Run: headless pygame with SDL's dummy video driver; simulated clock (each Clock.tick advances the game by its frame time, no real sleeping); random seed 0; keys injected as events and as key.get_pressed() state; mouse plan: one left click at the window centre at the start of phase 2, then a move to the lower-right quarter at the start of phase 3.
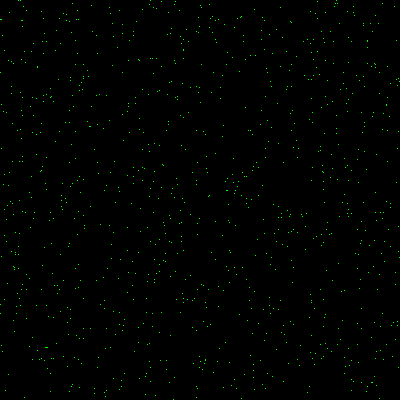
Frame 1 of 4 · flips 1–60 · no input
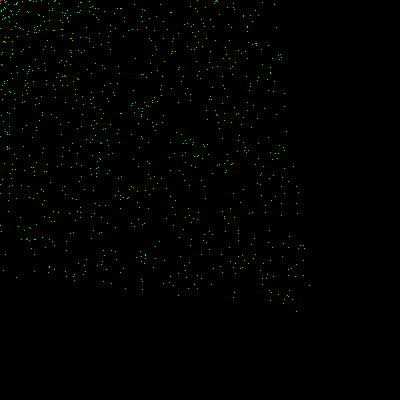
Frame 2 of 4 · flips 61–180 · clicked the window centre · tapped SPACE, RETURN · held RIGHT (→), D
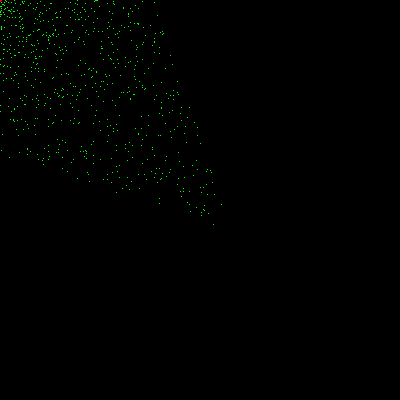
Frame 3 of 4 · flips 181–300 · moved the mouse to the lower-right quarter · held DOWN (↓), S
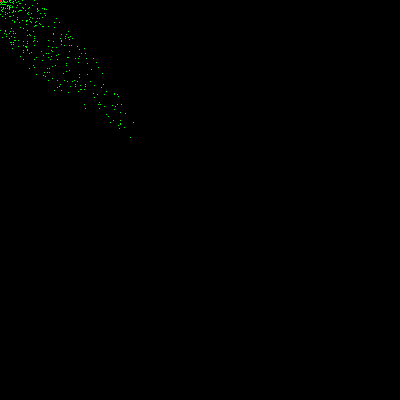
Frame 4 of 4 · flips 301–420 · held LEFT (←), A, UP (↑), W

The pygame program that drew these frames:

'''
Ant colony simulator or BLACK holes and stars
'''
import pygame, random, math
from collections import deque

class Ant():

    moves = {"left": (-1,0), "right": (1,0), "up": (0,-1), "down": (0,1), "upleft": (-1,-1), "downleft": (-1,1), "upright": (1,-1), "bottomright": (1,1)}
    move_stack = 0

    def __init__(self):
        self.pos = [random.randrange(0,400),random.randrange(0,400)]


    def move_ant(self, new_position):
        self.pos[0] = new_position[0]
        self.pos[1] = new_position[1]

    def add_xys(self, xy):
        self.pos[0] += xy[0]
        self.pos[1] += xy[1]

    def get_closer(self, move, new_position):
        current_delta = get_distance(self.pos, new_position)
        self.add_xys(move)
        delta = get_distance(self.pos, new_position)
        return delta < current_delta



def get_distance(origin, destination):
    '''(x,y), (x,y) -> returns float
    Calculates distance from (x,y) to (x,y)
    '''
    x = origin[0] - destination[0]
    y = origin[1] - destination[1]
    return math.sqrt(x*x + y*y)

def within_distance(origin, destination, distance):
    '''(x,y) , (x,y), int -> returns bool
    Checks if origin to destination is within a distance
    '''
    return get_distance(origin, destination) <= distance

def get_angle(origin, destination):
    """Returns angle in radians from origin to destination.
    This is the angle that you would get if the points were
    on a cartesian grid. Arguments of (0,0), (1, -1)
    return .25pi(45 deg) rather than 1.75pi(315 deg).
    """
    x_dist = destination[0] - origin[0]
    y_dist = destination[1] - origin[1]
    return math.atan2(-y_dist, x_dist) % (2 * math.pi)

def project(pos, angle, distance):
    """Returns tuple of pos projected distance at angle
    adjusted for pygame's y-axis.
    """
    return (pos[0] + (math.cos(angle) * distance),
            pos[1] - (math.sin(angle) * distance))

def main(): 
    # Initialize the game engine
    pygame.init()
     
    # Define the colors we will use in RGB format
    BLACK = (0, 0, 0)
    WHITE = (255,255,255)
    # Set the height and width of the SCREEN
    SIZE = [400, 400]
    SCREEN = pygame.display.set_mode(SIZE)
     
    pygame.display.set_caption("Ants Sim")
    clock = pygame.time.Clock() 

    # Create list of ants
    ants = []   
    for i in range(1000):
        ants.append(Ant())
        
    # Create list of balls (attracting balls)
    balls = deque([],3)
    
    # Loop until the user clicks the close button.
    done = False
    while not done: 
        for event in pygame.event.get():
            if event.type == pygame.QUIT:
                done = True
            elif event.type == pygame.MOUSEBUTTONDOWN:

                # Stack - keep no more than 3 balls on screen and get rid of oldest one in "deque"  
                balls.append(pos)

        # Grab mouse coordinates every cycle
        pos = pygame.mouse.get_pos()
        x = pos[0]
        y = pos[1]
        


        for ant in ants:
            # If in proximity of 50 pixels, attract towards ball
            if len (balls) > 0:
                angle = get_angle(ant.pos, balls[ant.move_stack])
                distance = get_distance(ant.pos, balls[ant.move_stack])
                movecoords = project(ant.pos, angle, 1)
                ant.move_ant(movecoords)

                if distance < 1 and len(balls) == 3:

                    ant.move_stack += 1
                    if ant.move_stack == 3:
                        ant.move_stack = 0
            
            # for ball in balls:
                
            #     if within_distance(ant.pos, ball, 50):
            #         possible_moves = []
            #         # If within range of attracting orb...
            #         for move in ant.moves.keys():
            #             if ant.get_closer(ant.moves[move], ball):
            #                 possible_moves.append(ant.moves[move])

            #         ant.add_xys(random.choice(possible_moves))

        # Draw ants
        for ant in ants:
            pygame.draw.rect(SCREEN, [0,255,0], [ant.pos[0], ant.pos[1],1,1], 1)

        for ball in balls:  
            pygame.draw.circle(SCREEN, [255,0,0], ball, 2)

        pygame.display.flip()
        # Clear the SCREEN and set the SCREEN background
        SCREEN.fill(BLACK)

        clock.tick(60)
     
    # Can't use X on window withou this command
    pygame.quit()


if __name__ == '__main__':
  main()
